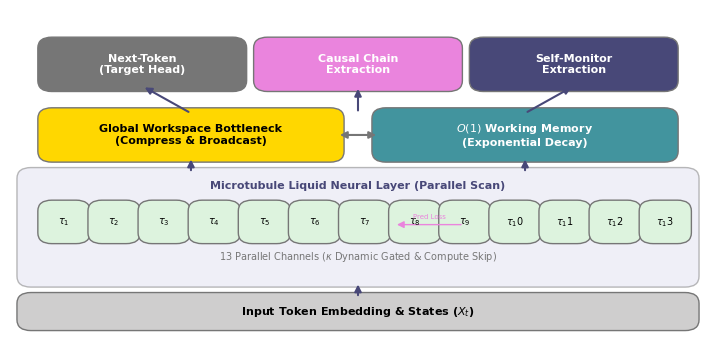

Generate this figure with matplotlib:
import matplotlib.pyplot as plt
import matplotlib.patches as patches
from matplotlib.path import Path
import numpy as np

# Nature-style configuration
plt.rcParams.update({
    'font.size': 8,
    'axes.titlesize': 8,
    'axes.labelsize': 8,
    'font.family': 'sans-serif',
    'font.sans-serif': ['Arial', 'Helvetica', 'DejaVu Sans'],
    'pdf.fonttype': 42
})

# NMI Pastel Palette + custom
PALETTE = {
    "baseline_dark": "#484878",
    "baseline_mid":  "#7884B4",
    "bg_lilac": "#E0E0F0",
    "gold":   "#FFD700",
    "teal":   "#42949E",
    "magenta":"#EA84DD",
    "green_1": "#DDF3DE",
    "neutral_mid":   "#767676",
    "neutral_light": "#CFCECE",
}

fig, ax = plt.subplots(figsize=(7.2, 3.5))
ax.set_xlim(0, 100)
ax.set_ylim(0, 60)
ax.axis('off')

def add_block(x, y, w, h, text, color, text_color='black', fontsize=8, alpha=1.0):
    rect = patches.FancyBboxPatch((x, y), w, h, boxstyle="round,pad=1,rounding_size=2", 
                                  linewidth=1, edgecolor=PALETTE['neutral_mid'], facecolor=color, alpha=alpha)
    ax.add_patch(rect)
    ax.text(x + w/2, y + h/2, text, ha='center', va='center', fontsize=fontsize, color=text_color, fontweight='bold')

def add_arrow(p1, p2, color=PALETTE['baseline_dark'], style='-|>', lw=1.5):
    arrow = patches.FancyArrowPatch(posA=p1, posB=p2, arrowstyle=style, color=color, mutation_scale=10, linewidth=lw)
    ax.add_patch(arrow)

# 1. Input Layer
add_block(2, 2, 96, 5, "Input Token Embedding & States ($X_t$)", PALETTE['neutral_light'])

# 2. MT-DL Layer (Microtubule Dynamic Layer)
add_block(2, 10, 96, 20, "", PALETTE['bg_lilac'], alpha=0.5)
ax.text(50, 27, "Microtubule Liquid Neural Layer (Parallel Scan)", fontweight='bold', color=PALETTE['baseline_dark'], ha='center')

# Inside MT-DL: Protofilaments with Dynamic Gating & Predictive Coding
for i in range(13):
    add_block(5 + i*7.2, 18, 5.5, 6, f"$\\tau_{i+1}$", PALETTE['green_1'], fontsize=7)

ax.text(50, 14, "13 Parallel Channels ($\\kappa$ Dynamic Gated & Compute Skip)", ha='center', fontsize=7, color=PALETTE['neutral_mid'])
# Predictive coding arrows inside MT-DL
add_arrow((65.2, 20.5), (55.2, 20.5), color=PALETTE['magenta'], lw=1)
ax.text(60.2, 21.5, "Pred Loss", ha='center', fontsize=5, color=PALETTE['magenta'])

# 3. GWTB & Infinite Cache
add_block(5, 33, 42, 8, "Global Workspace Bottleneck\n(Compress & Broadcast)", PALETTE['gold'])
add_block(53, 33, 42, 8, "$O(1)$ Working Memory\n(Exponential Decay)", PALETTE['teal'], text_color='white')

# 4. Output Heads
add_block(5, 46, 28, 8, "Next-Token\n(Target Head)", PALETTE['neutral_mid'], text_color='white')
add_block(36, 46, 28, 8, "Causal Chain\nExtraction", PALETTE['magenta'], text_color='white')
add_block(67, 46, 28, 8, "Self-Monitor\nExtraction", PALETTE['baseline_dark'], text_color='white')

# Arrows
add_arrow((50, 7), (50, 10))  # Input to MT-DL
add_arrow((26, 30), (26, 33))  # MT-DL to GWTB
add_arrow((74, 30), (74, 33))  # MT-DL to Memory
add_arrow((47, 37), (53, 37), style='<|-|>', color=PALETTE['neutral_mid']) # GWTB <-> Memory
add_arrow((26, 41), (19, 46)) # to Target
add_arrow((50, 41), (50, 46)) # to Causal
add_arrow((74, 41), (81, 46)) # to Monitor

plt.tight_layout()
plt.savefig('fig_architecture.pdf', bbox_inches='tight', dpi=300)
plt.savefig('fig_architecture.svg', bbox_inches='tight', dpi=300)
plt.savefig('fig_architecture.png', bbox_inches='tight', dpi=300)
print("Saved fig_architecture.pdf, .svg, and .png")
